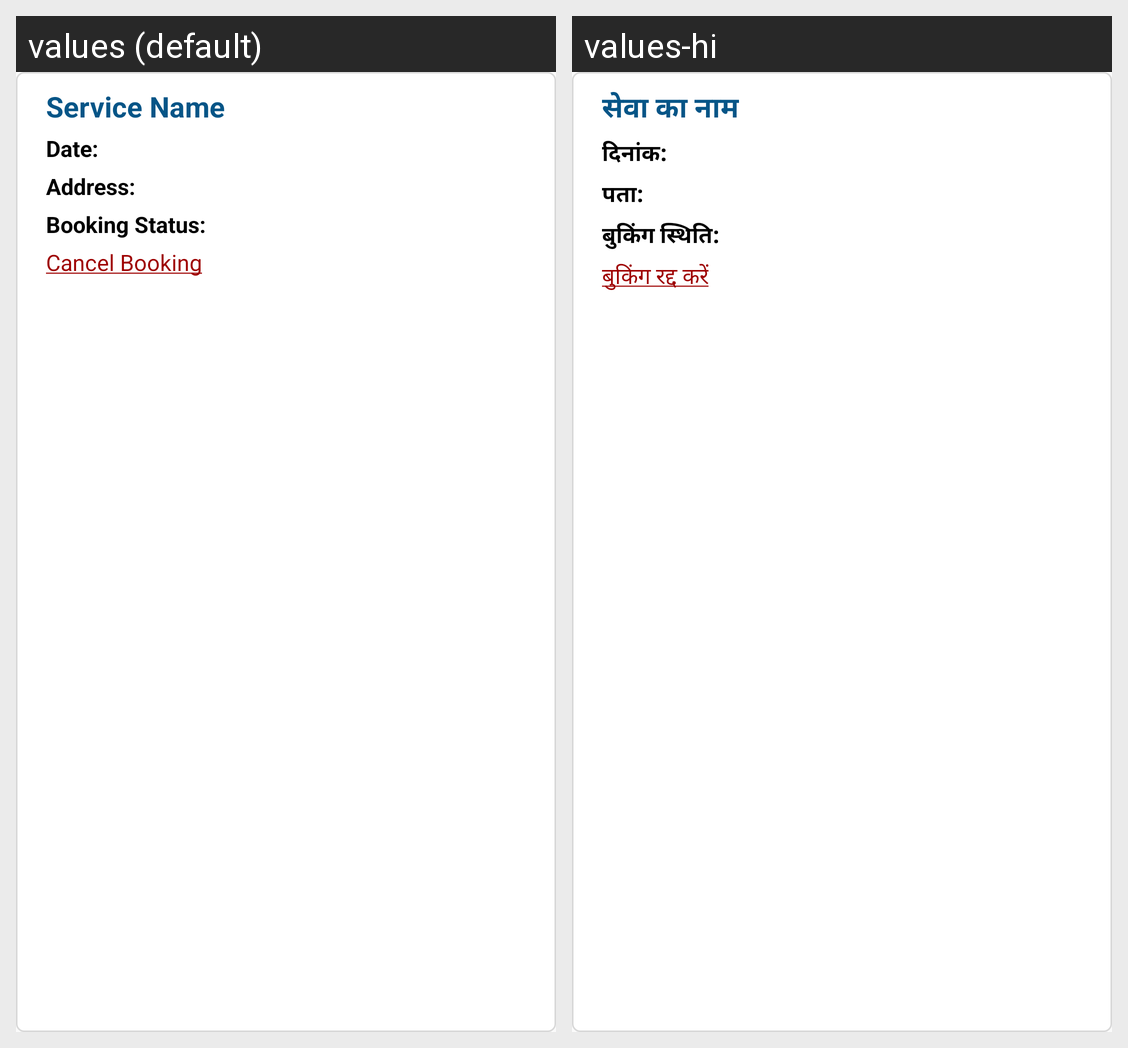

Here is an Android app screen in its default locale and in the app's own translations. Write out the translated-string differences for the strings that appear on this screen.
Android screen res/layout/order_item.xml rendered under 2 locales, left to right: values (default), values-hi. Device: Nexus 5 (rendered at 1080×1920; each locale shown at half size, 540×960, under a caption strip naming it); theme AppTheme.
Strings drawn on this screen, with the default value and each locale's value (text and hints the layout hard-codes, and strings that could not be matched under every locale, appear in the picture but are not listed):

service_name
  values: Service Name
  values-hi: सेवा का नाम

date
  values: Date:
  values-hi: दिनांक:

address
  values: Address:
  values-hi: पता:

booking_status
  values: Booking Status:
  values-hi: बुकिंग स्थिति:

cancel_order
  values: Cancel Booking
  values-hi: बुकिंग रद्द करें
